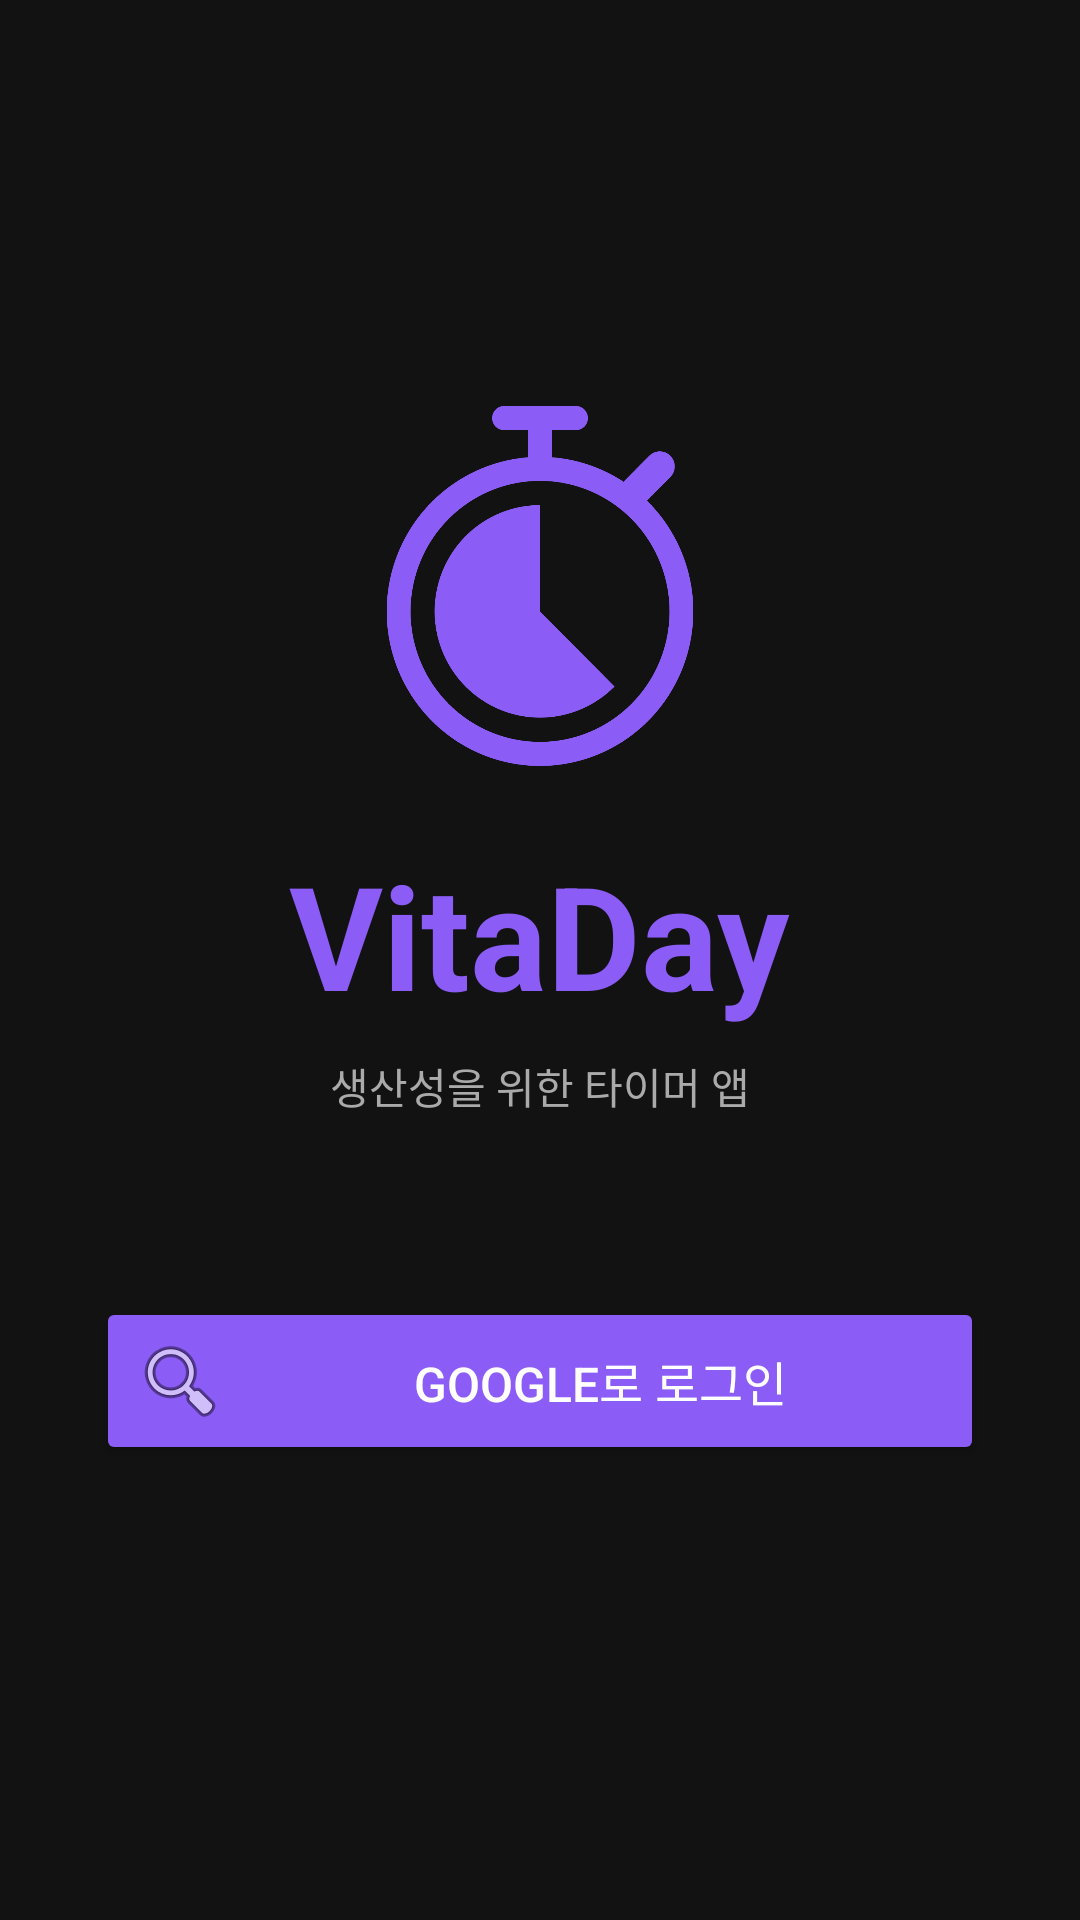

The Android layout XML behind this screen, and the referenced resources:
<!-- AndroidManifest.xml: application theme Theme.VitaDay -->
<!-- res/layout/activity_login.xml -->
<?xml version="1.0" encoding="utf-8"?>
<androidx.constraintlayout.widget.ConstraintLayout xmlns:android="http://schemas.android.com/apk/res/android"
    xmlns:app="http://schemas.android.com/apk/res-auto"
    xmlns:tools="http://schemas.android.com/tools"
    android:id="@+id/main"
    android:layout_width="match_parent"
    android:layout_height="match_parent"
    android:background="#121212"
    tools:context="edu.sswu.vitaday.LoginActivity">

    
    <LinearLayout
        android:layout_width="0dp"
        android:layout_height="0dp"
        android:orientation="vertical"
        android:gravity="center"
        android:padding="32dp"
        app:layout_constraintTop_toTopOf="parent"
        app:layout_constraintBottom_toBottomOf="parent"
        app:layout_constraintStart_toStartOf="parent"
        app:layout_constraintEnd_toEndOf="parent">

        
        <ImageView
            android:id="@+id/iv_logo"
            android:layout_width="120dp"
            android:layout_height="120dp"
            android:src="@drawable/ic_timer"
            android:contentDescription="VitaDay 로고"
            android:layout_marginBottom="24dp" />

        
        <TextView
            android:id="@+id/tv_app_name"
            android:layout_width="wrap_content"
            android:layout_height="wrap_content"
            android:text="VitaDay"
            android:textColor="#8B5CF6"
            android:textSize="48sp"
            android:textStyle="bold"
            android:layout_marginBottom="8dp" />

        
        <TextView
            android:id="@+id/tv_app_description"
            android:layout_width="wrap_content"
            android:layout_height="wrap_content"
            android:text="생산성을 위한 타이머 앱"
            android:textColor="#AAAAAA"
            android:textSize="14sp"
            android:gravity="center"
            android:layout_marginBottom="60dp" />

        
        <Button
            android:id="@+id/btn_google_login"
            android:layout_width="match_parent"
            android:layout_height="56dp"
            android:text="Google로 로그인"
            android:textColor="#FFFFFF"
            android:textSize="16sp"
            android:backgroundTint="#8B5CF6"
            android:layout_marginBottom="16dp"
            android:drawableStart="@android:drawable/ic_menu_search"
            android:drawablePadding="8dp" />

        
        <ProgressBar
            android:id="@+id/progress_bar"
            android:layout_width="40dp"
            android:layout_height="40dp"
            android:indeterminateTint="#8B5CF6"
            android:visibility="gone"
            android:layout_marginTop="16dp" />

    </LinearLayout>

</androidx.constraintlayout.widget.ConstraintLayout>





































































<!-- resources referenced by this layout -->
<resources>
  <!-- drawable ic_timer: png bitmap (drawable, 31794 bytes) -->
  <style name="Theme.VitaDay" parent="Base.Theme.VitaDay" />
  <style name="Base.Theme.VitaDay" parent="Theme.Material3.DayNight.NoActionBar">
          
          
      </style>
</resources>
